2-way image classification set "fissura_dataset_augmented" from GitHub (Inteli-College/2025-1B-T12-EC06-G01); label vocabulary: fissura retracao, fissura termica.

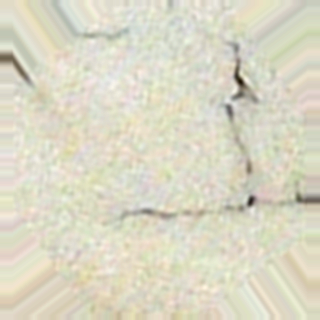
Label: fissura termica

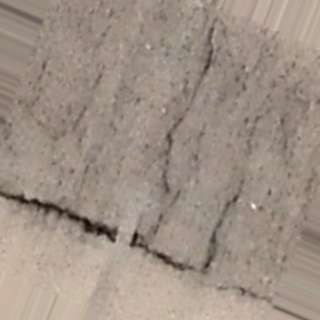
Label: fissura termica

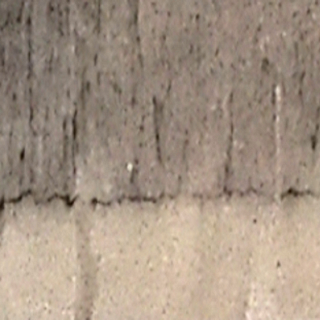
Label: fissura termica

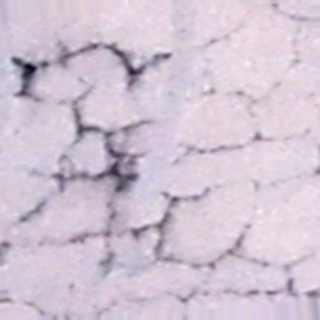
Label: fissura retracao

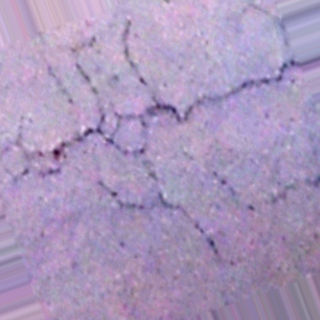
Label: fissura retracao

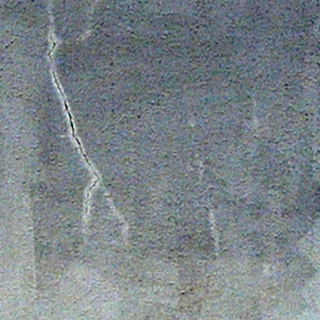
Label: fissura retracao
